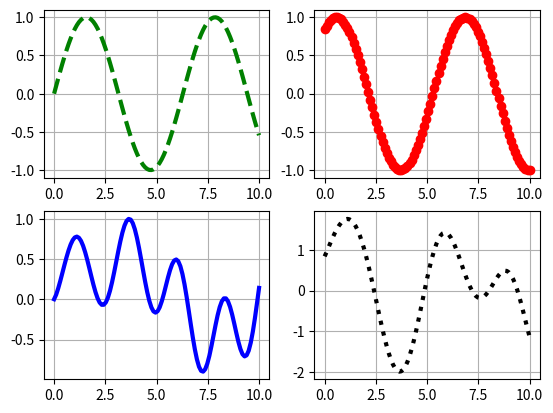

The matplotlib source for this figure:
import matplotlib.pyplot as plt
import numpy as np

x = np.linspace(0, 10 , 100)

y1 = np.sin(x)
y2 = np.sin(x+1)
y3 = np.sin(x**1.2)

#colors = ('b', 'g', 'r', 'c', 'm', 'y', 'k', 'w')
#linestyles = ['_', '-', '--', ':', '^']

plt.subplot(2,2,1)
plt.grid()
plt.plot(x, y1, 'g--', linewidth = 3)

plt.subplot(2,2,2)
plt.grid()
plt.plot(x, y2, 'ro')

plt.subplot(2,2,3)
plt.grid()
plt.plot(x, y2*y3, 'b-', linewidth = 3)

plt.subplot(2,2,4)
plt.grid()
plt.plot(x, y2 + y3, 'k:', linewidth = 3)

#plt.subplot(2,3,5)
#plt.plot(x, y3, 'mo', linewidth = 2)
#plt.subplot(2,3,6)
#plt.plot(x, y1 - y3, 'y', linewidth = 3)
#plt.plot(x, y1 - y2 + y3, 'k_', linewidth = 3)

plt.show()